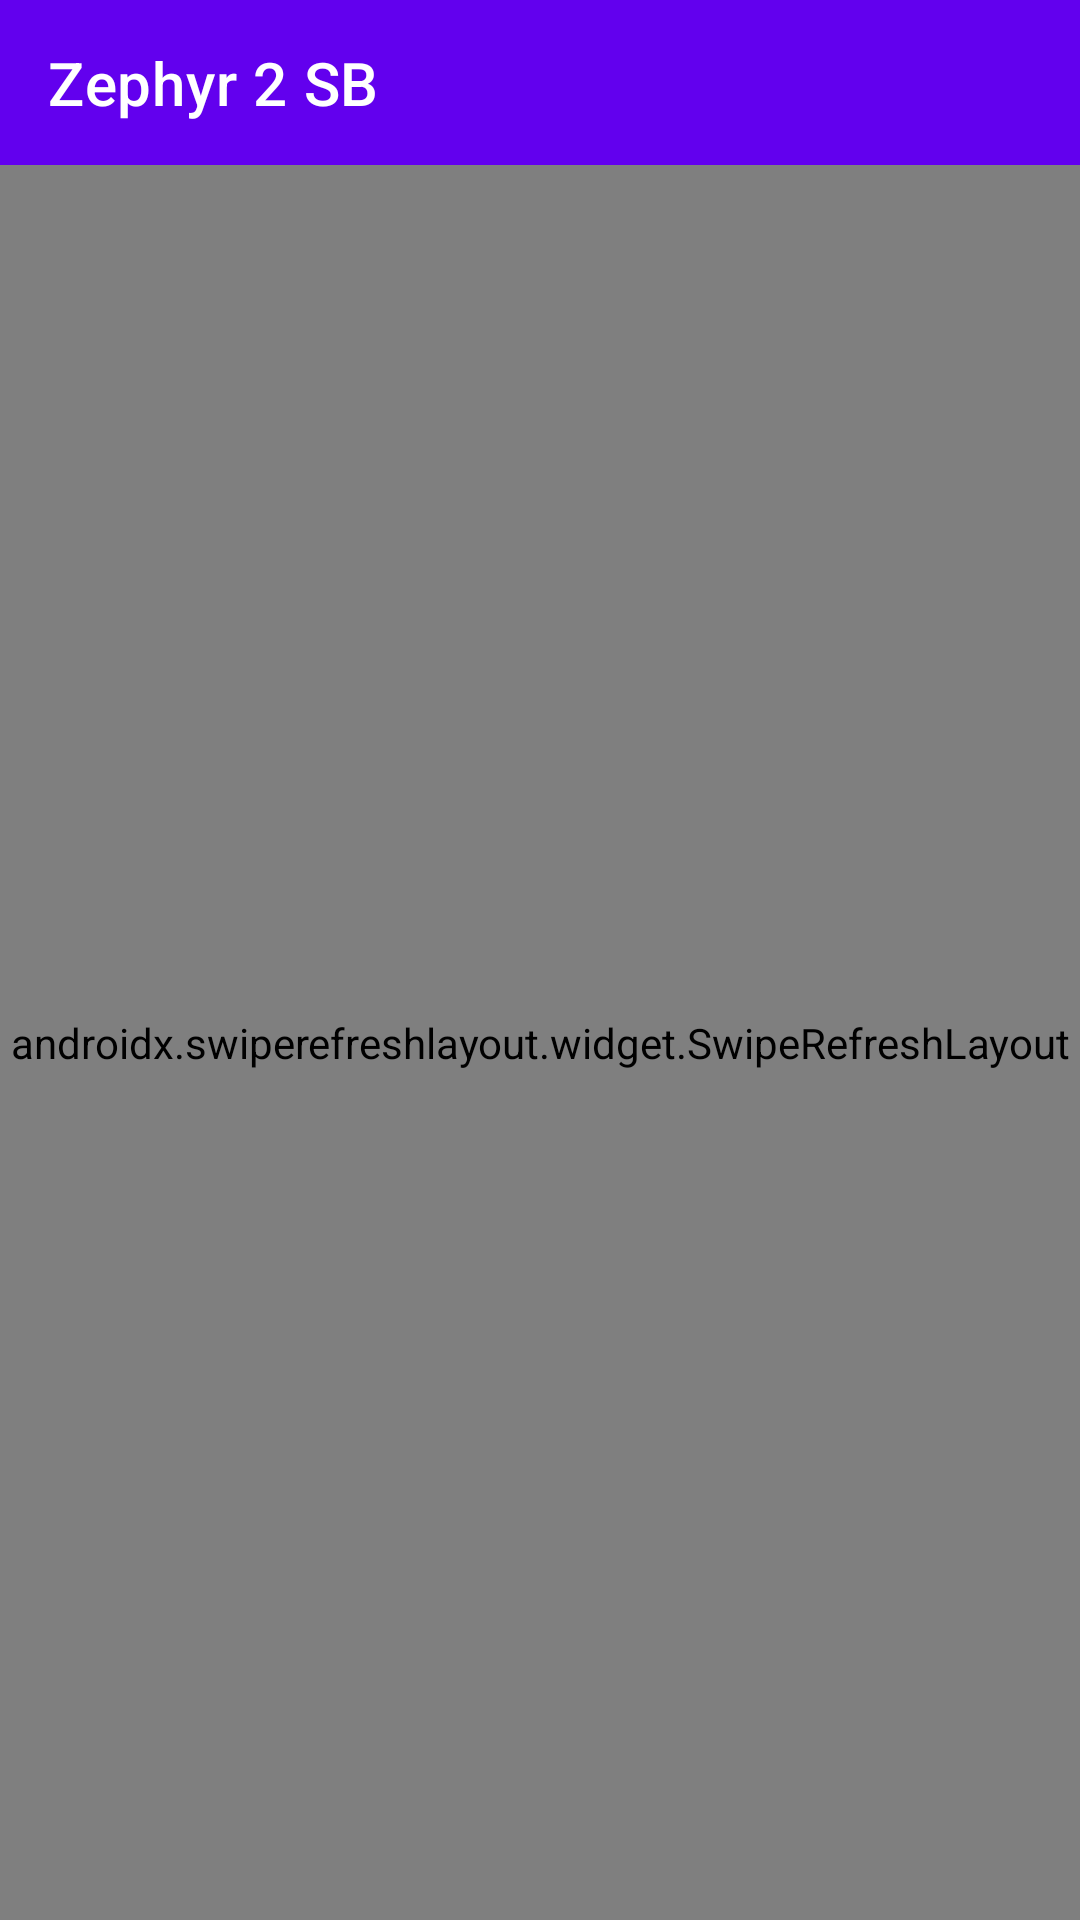

Produce the Android XML layout that renders to this screen, including the resource entries it uses.
<!-- AndroidManifest.xml: application theme AppTheme -->
<!-- res/layout/activity_main.xml -->
<?xml version="1.0" encoding="utf-8"?>
<LinearLayout
    xmlns:android="http://schemas.android.com/apk/res/android"
    xmlns:app="http://schemas.android.com/apk/res-auto"
    xmlns:tools="http://schemas.android.com/tools"
    android:layout_width="match_parent"
    android:layout_height="match_parent"
    android:orientation="vertical">

    <com.google.android.material.appbar.AppBarLayout
        android:layout_width="match_parent"
        android:layout_height="wrap_content">

        <androidx.appcompat.widget.Toolbar
            android:id="@+id/toolbar"
            android:layout_width="match_parent"
            android:layout_height="55dp"
            app:title="Zephyr 2 SB"
            android:background="@color/colorPrimaryDark"
            android:elevation="0dp"
            app:titleTextColor="@color/white"
            app:layout_collapseMode="pin"
            app:layout_scrollFlags="scroll|enterAlways"
            app:popupTheme="@style/ThemeOverlay.AppCompat.Light" />

    </com.google.android.material.appbar.AppBarLayout>

    <androidx.swiperefreshlayout.widget.SwipeRefreshLayout
        android:id="@+id/swipe_refresh"
        android:layout_width="match_parent"
        android:layout_height="match_parent">
        
        <LinearLayout
            android:layout_width="match_parent"
            android:layout_height="match_parent"
            android:orientation="vertical">

            <LinearLayout
                android:id="@+id/orderByLayout"
                android:layout_width="match_parent"
                android:layout_height="wrap_content"
                app:layout_behavior="com.google.android.material.appbar.AppBarLayout$ScrollingViewBehavior"
                android:orientation="vertical"
                android:visibility="visible">

                <RelativeLayout
                    android:layout_width="match_parent"
                    android:layout_height="40dp"
                    android:elevation="2dp">

                    <TextView
                        android:layout_width="wrap_content"
                        android:layout_height="match_parent"
                        android:text="@string/order_by"
                        android:gravity="center_vertical"
                        android:layout_marginStart="25dp"
                        android:textColor="@color/light_black"
                        android:textSize="17sp"
                        tools:ignore="RelativeOverlap" />

                    <Spinner
                        android:id="@+id/order"
                        android:layout_width="wrap_content"
                        android:layout_height="match_parent"
                        android:gravity="center_vertical"
                        android:paddingStart="50dp"
                        android:layout_centerVertical="true"
                        android:layout_alignParentEnd="true"
                        android:entries="@array/orders"
                        tools:ignore="RtlSymmetry" />

                </RelativeLayout>

                <View
                    android:id="@+id/view2"
                    android:layout_width="match_parent"
                    android:layout_height="1dp"
                    android:background="@color/light_grey"/>

            </LinearLayout>

            <RelativeLayout
                android:id="@+id/main_layout"
                android:layout_width="match_parent"
                android:layout_height="match_parent"
                android:background="@color/grey">

                <androidx.recyclerview.widget.RecyclerView
                    android:id="@+id/recycler_list"
                    android:layout_width="match_parent"
                    android:layout_height="wrap_content"
                    android:clipToPadding="false"
                    android:overScrollMode="never"
                    android:descendantFocusability="blocksDescendants"
                    app:reverseLayout="false"/>

                <ImageView
                    android:id="@+id/error"
                    android:layout_width="match_parent"
                    android:visibility="gone"
                    android:layout_marginTop="300dp"
                    android:layout_centerInParent="true"
                    android:layout_height="250dp"
                    android:contentDescription="@string/error" />

                <ImageView
                    android:id="@+id/no_data"
                    android:layout_width="match_parent"
                    android:visibility="gone"
                    android:layout_marginTop="300dp"
                    android:layout_centerInParent="true"
                    android:layout_height="250dp"
                    android:contentDescription="@string/no_data" />

            </RelativeLayout>

        </LinearLayout>
        
    </androidx.swiperefreshlayout.widget.SwipeRefreshLayout>

</LinearLayout>
<!-- resources referenced by this layout -->
<resources>
  <string-array name="orders">
          <item>Book Name</item>
          <item>Category</item>
          <item>Publish Date</item>
          <item>Author</item>
          <item>Pages</item>
      </string-array>
  <color name="colorPrimaryDark">#FF6200EE</color>
  <color name="grey">#F8F8FF</color>
  <color name="light_black">#212121</color>
  <color name="light_grey">#F2F2F2</color>
  <color name="white">#FFFFFFFF</color>
  <string name="error">error</string>
  <string name="no_data">no data</string>
  <string name="order_by">Order By :</string>
  <style name="AppTheme" parent="Theme.MaterialComponents.Light.NoActionBar">
          <item name="colorPrimary">@color/colorPrimary</item>
          <item name="colorPrimaryDark">@color/colorPrimaryDark</item>
          <item name="colorAccent">@color/colorPrimaryDark</item>
          <item name="android:editTextColor">@color/white</item>
          <item name="android:textColorHint">@color/very_light_grey</item>
          <item name="android:windowLightStatusBar" tools:ignore="NewApi">false</item>
      </style>
  <color name="colorPrimary">#0072B1</color>
  <color name="very_light_grey">#88F9F9F9</color>
</resources>
